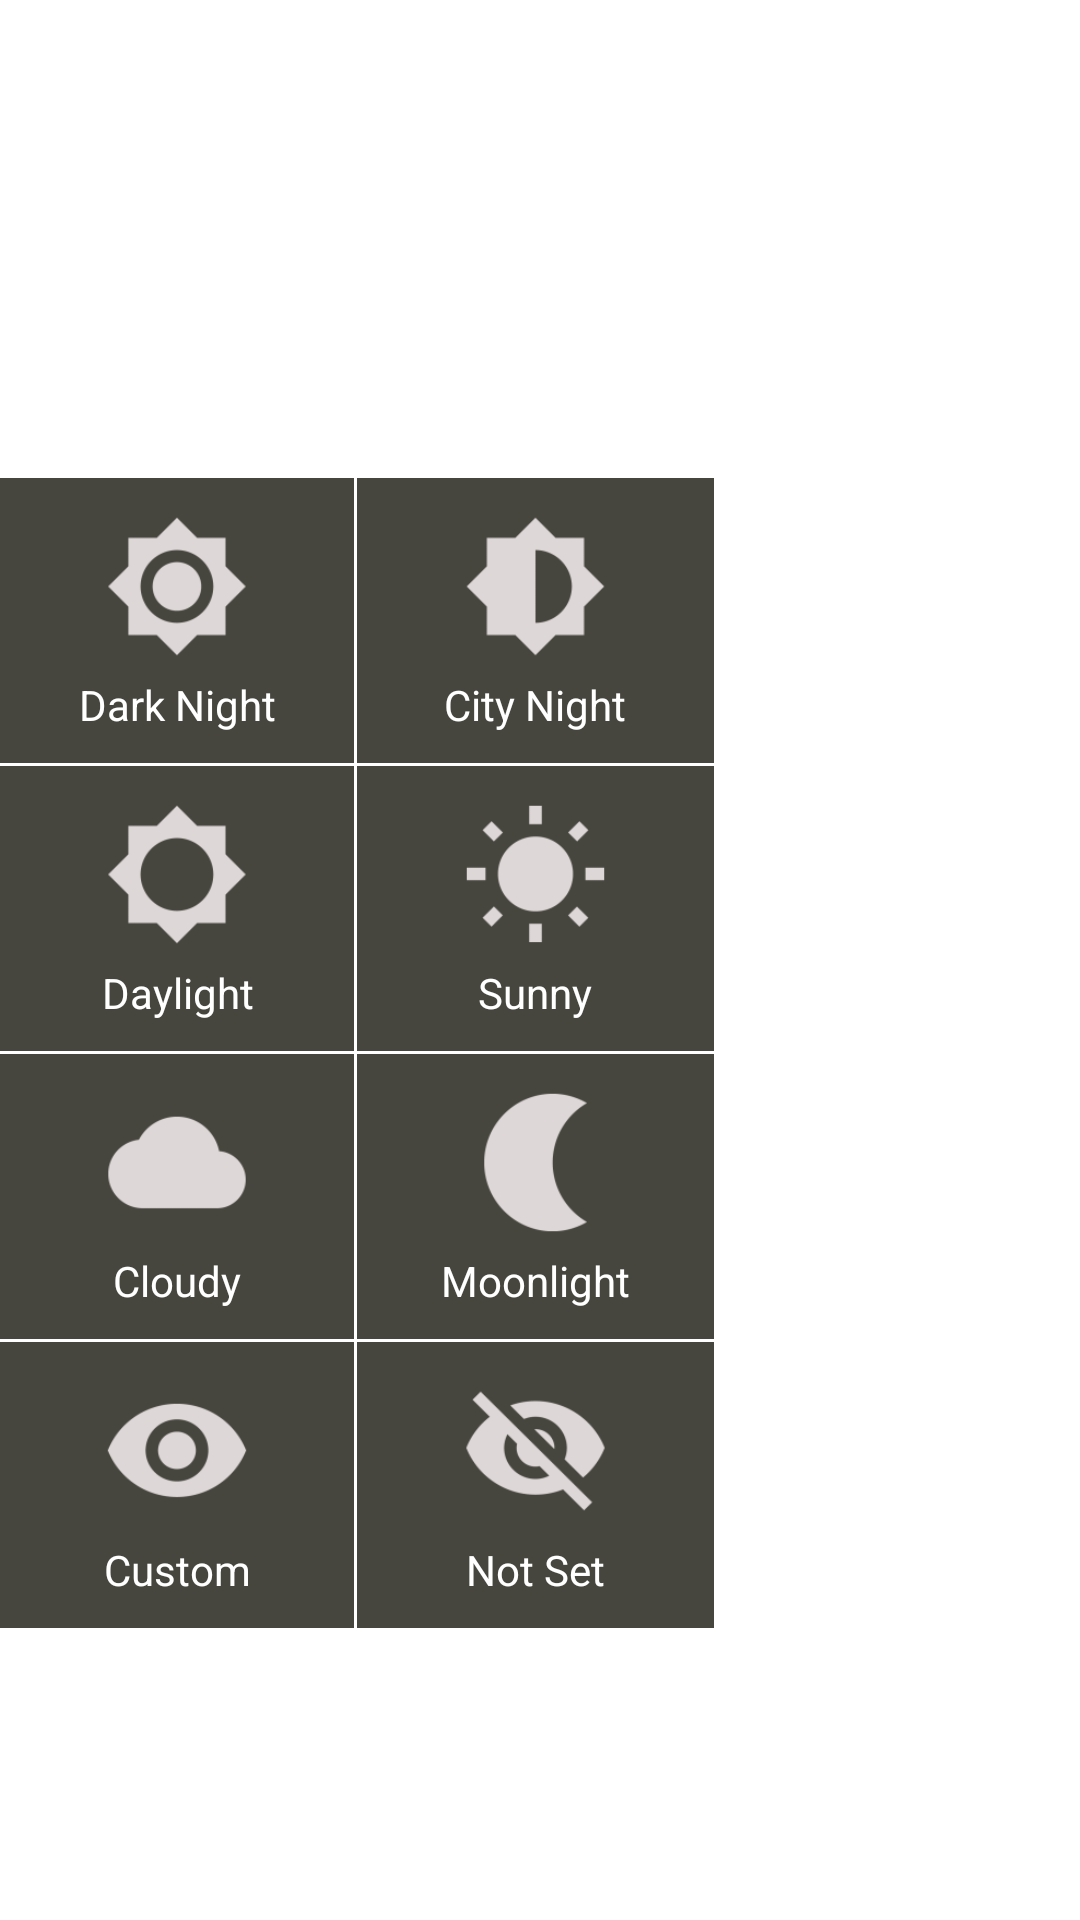

Reconstruct the res/layout file that produces this screen, plus the resources it refers to.
<!-- AndroidManifest.xml: fallback theme Theme.MaterialComponents.DayNight.NoActionBar -->
<!-- res/layout/modes_list.xml -->
<?xml version="1.0" encoding="utf-8"?>
<LinearLayout xmlns:android="http://schemas.android.com/apk/res/android"
    android:orientation="vertical"
    android:layout_width="match_parent"
    android:layout_height="match_parent"
    android:weightSum="100"
    >
    <View
        android:layout_width="match_parent"
        android:layout_height="0dp"
        android:layout_weight="9"
        />
    <LinearLayout
        android:orientation="horizontal"
        android:layout_width="match_parent"
        android:layout_height="0dp"
        android:layout_weight="76"
        android:weightSum="302"
        >
        
        <LinearLayout
            android:layout_width="0dp"
            android:layout_height="match_parent"
            android:layout_weight="100"
            android:orientation="vertical"
            android:weightSum="76"
            android:gravity="bottom"
            >
            
            <LinearLayout
                style="@style/verticalModesListPanel"
                android:id="@+id/dark_night_button_ll_id"
                android:layout_marginRight="1dp"
                android:onClick="newModeButtonCliked"
                >
                <ImageView
                    style="@style/modesListImageStyle"
                    android:src="@mipmap/dark_night"
                    />
                <TextView
                    style="@style/textUnderIconListImageStyle"
                    android:text="@string/dark_night"
                    />
            </LinearLayout>
            
            <LinearLayout
                style="@style/verticalModesListPanel"
                android:id="@+id/daylight_button_ll_id"
                android:layout_marginRight="1dp"
                android:onClick="newModeButtonCliked"
                >
                <ImageView
                    style="@style/modesListImageStyle"
                    android:src="@mipmap/daylight"
                    />
                <TextView
                    style="@style/textUnderIconListImageStyle"
                    android:text="@string/daylight"
                    />
            </LinearLayout>
            
            <LinearLayout
                style="@style/verticalModesListPanel"
                android:id="@+id/cloudy_button_ll_id"
                android:layout_marginRight="1dp"
                android:onClick="newModeButtonCliked"
                >
                <ImageView
                    style="@style/modesListImageStyle"
                    android:src="@mipmap/cloudy"
                    />
                <TextView
                    style="@style/textUnderIconListImageStyle"
                    android:text="@string/cloudy"
                    />
            </LinearLayout>
            
            <LinearLayout
                style="@style/verticalModesListPanel"
                android:id="@+id/custom_button_ll_id"
                android:layout_marginRight="1dp"
                android:onClick="newModeButtonCliked"
                >
                <ImageView
                    style="@style/modesListImageStyle"
                    android:src="@mipmap/custom"
                    />
                <TextView
                    style="@style/textUnderIconListImageStyle"
                    android:text="@string/custom"
                    />
            </LinearLayout>
        </LinearLayout>
        
        <LinearLayout
            android:layout_width="0dp"
            android:layout_height="match_parent"
            android:layout_weight="100"
            android:orientation="vertical"
            android:weightSum="76"
            android:gravity="bottom"
            >
            
            <LinearLayout
                style="@style/verticalModesListPanel"
                android:id="@+id/city_night_button_ll_id"
                android:onClick="newModeButtonCliked"
                >
                <ImageView
                    style="@style/modesListImageStyle"
                    android:src="@mipmap/city_night"
                    />
                <TextView
                    style="@style/textUnderIconListImageStyle"
                    android:text="@string/city_night"
                    />
            </LinearLayout>
            
            <LinearLayout
                style="@style/verticalModesListPanel"
                android:id="@+id/sunny_button_ll_id"
                android:onClick="newModeButtonCliked"
                >
                <ImageView
                    style="@style/modesListImageStyle"
                    android:src="@mipmap/sunny"
                    />
                <TextView
                    style="@style/textUnderIconListImageStyle"
                    android:text="@string/sunny"
                    />
            </LinearLayout>
            
            <LinearLayout
                style="@style/verticalModesListPanel"
                android:id="@+id/moonlight_button_ll_id"
                android:onClick="newModeButtonCliked"
                >
                <ImageView
                    style="@style/modesListImageStyle"
                    android:src="@mipmap/moonlight"
                    />
                <TextView
                    style="@style/textUnderIconListImageStyle"
                    android:text="@string/moonlight"
                    />
            </LinearLayout>
            
            <LinearLayout
                style="@style/verticalModesListPanel"
                android:id="@+id/not_set_button_ll_id"
                android:onClick="newModeButtonCliked"
                >
                <ImageView
                    style="@style/modesListImageStyle"
                    android:src="@mipmap/not_set"
                    />
                <TextView
                    style="@style/textUnderIconListImageStyle"
                    android:text="@string/Not_Set"
                    />
            </LinearLayout>
        </LinearLayout>
    </LinearLayout>

</LinearLayout>
<!-- resources referenced by this layout -->
<resources>
  <!-- mipmap city_night: png bitmap (mipmap-hdpi, 699 bytes) -->
  <!-- mipmap cloudy: png bitmap (mipmap-hdpi, 788 bytes) -->
  <!-- mipmap custom: png bitmap (mipmap-hdpi, 1410 bytes) -->
  <!-- mipmap dark_night: png bitmap (mipmap-mdpi, 759 bytes) -->
  <!-- mipmap daylight: png bitmap (mipmap-hdpi, 875 bytes) -->
  <!-- mipmap moonlight: png bitmap (mipmap-hdpi, 976 bytes) -->
  <!-- mipmap not_set: png bitmap (mipmap-hdpi, 1681 bytes) -->
  <!-- mipmap sunny: png bitmap (mipmap-hdpi, 958 bytes) -->
  <string name="Not_Set">Not Set</string>
  <string name="city_night">City Night</string>
  <string name="cloudy">Cloudy</string>
  <string name="custom">Custom</string>
  <string name="dark_night">Dark Night</string>
  <string name="daylight">Daylight</string>
  <string name="moonlight">Moonlight</string>
  <string name="sunny">Sunny</string>
  <style name="modesListImageStyle">
          <item name="android:layout_width">match_parent</item>
          <item name="android:layout_height">0dp</item>
          <item name="android:layout_weight">70</item>
      </style>
  <style name="textUnderIconListImageStyle">
          <item name="android:layout_width">match_parent</item>
          <item name="android:layout_height">0dp</item>
          <item name="android:layout_weight">30</item>
          <item name="android:gravity">center|bottom</item>
          <item name="android:textColor">@color/secondtextOverCameraColor</item>
      </style>
  <style name="verticalModesListPanel">
          <item name="android:paddingBottom">10dp</item>
          <item name="android:paddingTop">10dp</item>
          <item name="android:layout_width">match_parent</item>
          <item name="android:layout_height">0dp</item>
          <item name="android:layout_weight">15</item>
          <item name="android:layout_marginBottom">1dp</item>
          <item name="android:weightSum">100</item>
          <item name="android:orientation">vertical</item>
          <item name="android:background">@drawable/bottom_panel_button_color_clickable</item>
          <item name="android:clickable">true</item>
      </style>
  <color name="secondtextOverCameraColor">#ffffff</color>
  <!-- drawable bottom_panel_button_color_clickable (drawable) -->
  <?xml version="1.0" encoding="utf-8"?>
  
  <selector xmlns:android="http://schemas.android.com/apk/res/android">
      <item
          android:state_pressed="true"
          android:drawable="@color/bgBottomPanelButtonClicked"
          />
      <item
          android:state_activated="true"
          android:drawable="@color/bgBottomPanelButtonClicked"
          />
      <item
          android:drawable="@color/bgBottomPanelButtonNormal" />
  </selector>
  <color name="bgBottomPanelButtonClicked">#e99d11</color>
  <color name="bgBottomPanelButtonNormal">#46463e</color>
</resources>
